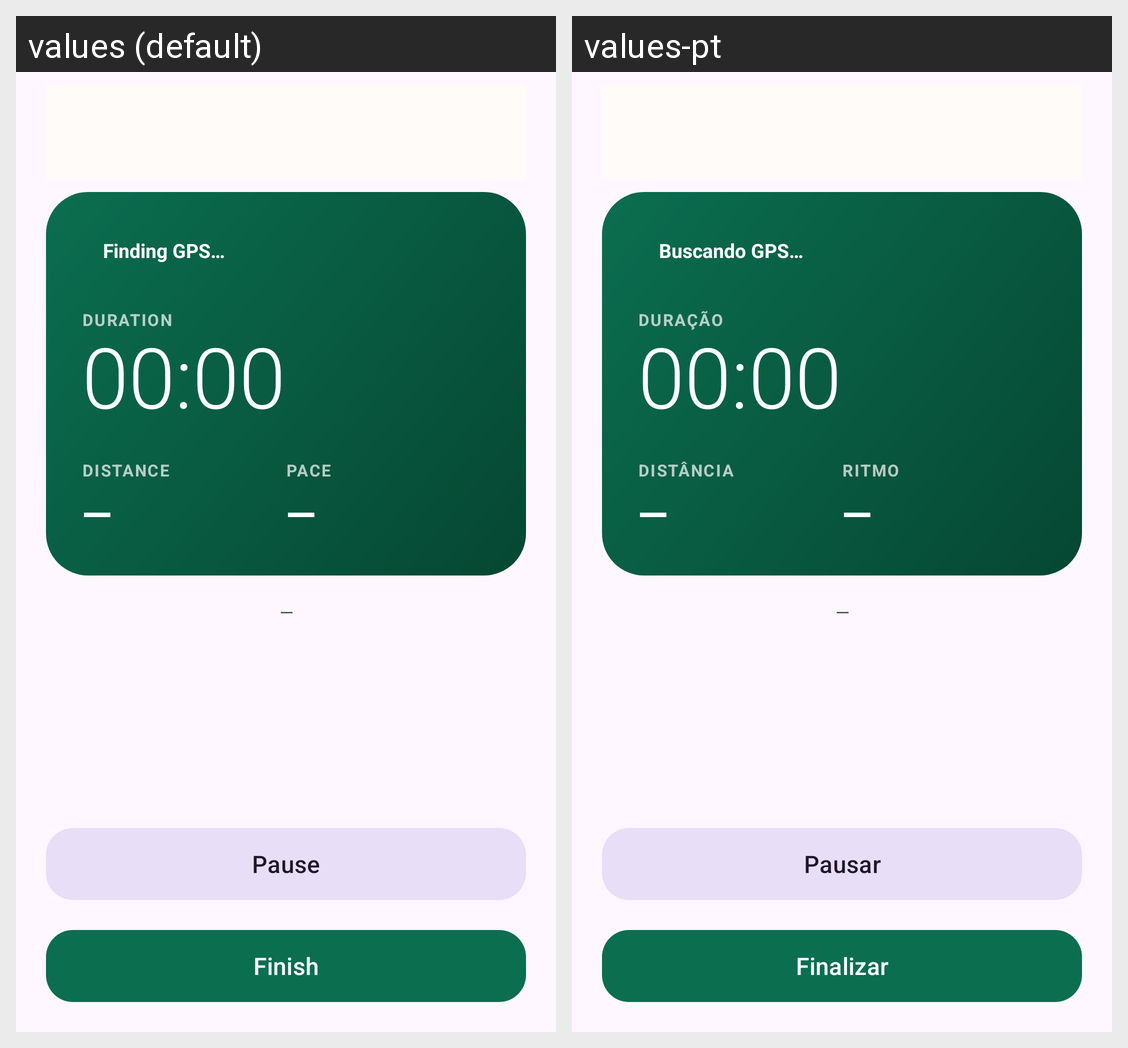

For this localized Android screen grid, give each drawn string resource with its value in every locale shown.
Android screen res/layout/activity_record.xml rendered under 2 locales, left to right: values (default), values-pt. Device: Nexus 5 (rendered at 1080×1920; each locale shown at half size, 540×960, under a caption strip naming it); theme Theme.OpenRun.
Strings drawn on this screen, with the default value and each locale's value (text and hints the layout hard-codes, and strings that could not be matched under every locale, appear in the picture but are not listed):

status_acquiring
  values: Finding GPS…
  values-pt: Buscando GPS…

label_duration
  values: Duration
  values-pt: Duração

time_zero
  values: 00:00
  values-pt: 00:00

label_distance
  values: Distance
  values-pt: Distância

value_unknown
  values: —
  values-pt: —

label_pace
  values: Pace
  values-pt: Ritmo

button_pause
  values: Pause
  values-pt: Pausar

button_finish
  values: Finish
  values-pt: Finalizar
